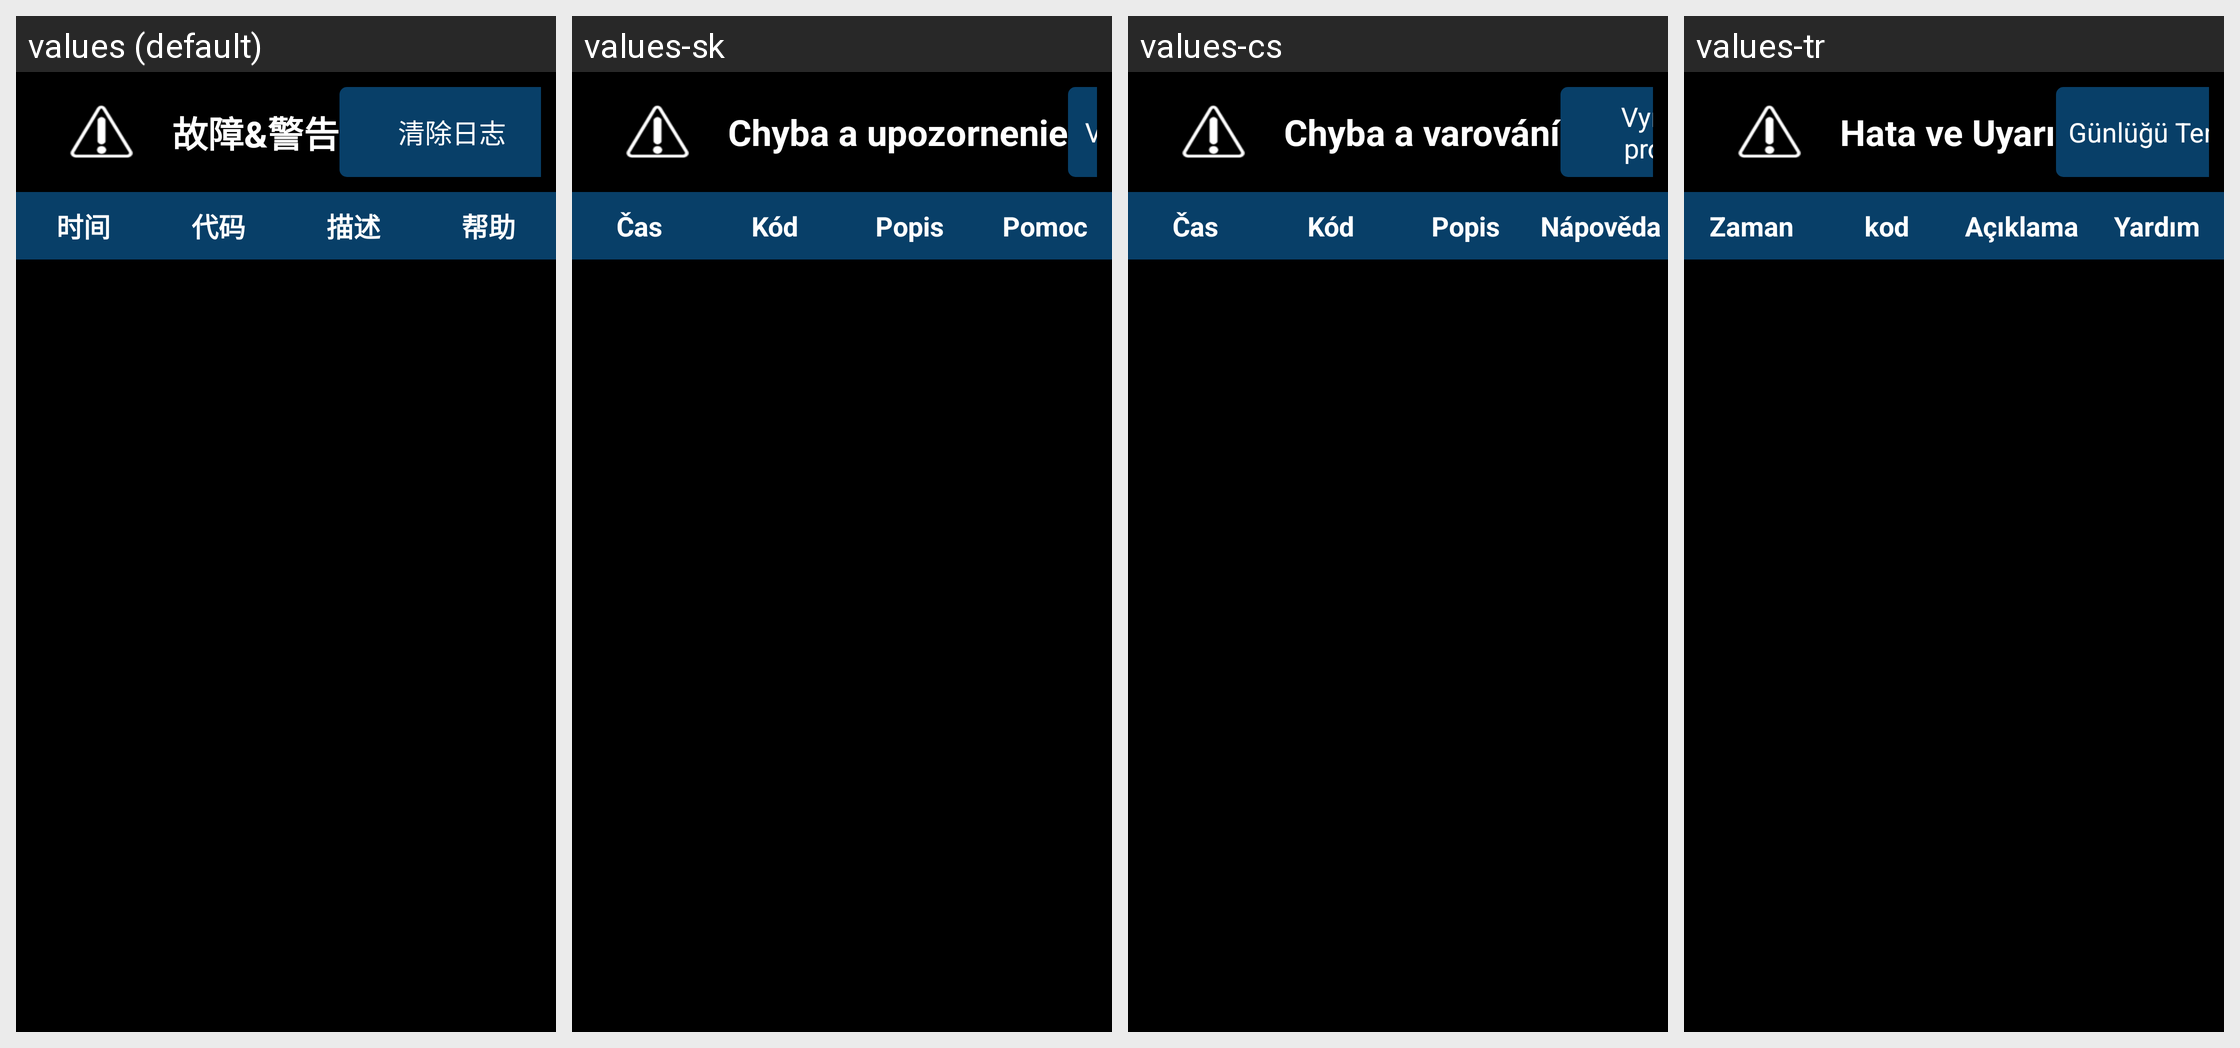

The same Android screen rendered under several of its app's locales, left to right. List the strings drawn on it with the default value and each locale's translation.
Android screen res/layout/fragment_machinelog.xml rendered under 4 locales, left to right: values (default), values-sk, values-cs, values-tr. Device: Nexus 5 (rendered at 1080×1920; each locale shown at half size, 540×960, under a caption strip naming it); theme JetinnoAppTheme.
Other locales in the repository, not shown: values-ar, values-az, values-de, values-en, values-es, values-fa, values-fr, values-it, values-ja, values-ka, values-ko, values-ms, values-nl, values-pl, values-pt, values-th, values-tt, values-uz, values-vi, values-zh-rTW.
Strings drawn on this screen, with the default value and each locale's value (text and hints the layout hard-codes, and strings that could not be matched under every locale, appear in the picture but are not listed):

common_machinelog_warn
  values: 故障&警告
  values-sk: Chyba a upozornenie
  values-cs: Chyba a varování
  values-tr: Hata ve Uyarı

common_empty_log
  values: 清除日志
  values-sk: Vymazať denník
  values-cs: Vymazat protokol
  values-tr: Günlüğü Temizle

common_machinelog_time
  values: 时间
  values-sk: Čas
  values-cs: Čas
  values-tr: Zaman

common_machinelog_code
  values: 代码
  values-sk: Kód
  values-cs: Kód
  values-tr: kod

common_machinelog_desc
  values: 描述
  values-sk: Popis
  values-cs: Popis
  values-tr: Açıklama

common_machinelog_help
  values: 帮助
  values-sk: Pomoc
  values-cs: Nápověda
  values-tr: Yardım
